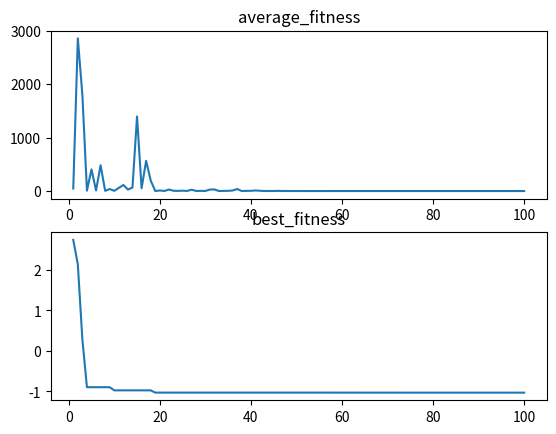

Here is the Python script that generated this plot:
import random
# import math
import copy
from matplotlib import pyplot as plt
import numpy as np

# Fitness calculations
def fitness(X_Y):
    fitness = ((4 - (2.1*pow(X_Y[:,0],2)) + (pow(X_Y[:,0],4)/3))*pow(X_Y[:,0],2)) + (X_Y[:,0]*X_Y[:,1]) + ((-4 + (4*pow(X_Y[:,1],2)))*pow(X_Y[:,1],2))
    return fitness

# Main Function
def main(Population_size,Iterations):

    # Intializing X,Y, their velocities, personal and global best
    X_Y_Current = np.random.uniform(-5,5,(Population_size,2))
    X_Y_Velocity = np.zeros((Population_size,2),dtype=float)
    P_Best_X_Y = X_Y_Current
    G_Best = [random.uniform(-5,5),random.uniform(-5,5)]
    Global_best_fitness = ((4 - (2.1*pow(G_Best[0],2)) + (pow(G_Best[0],4)/3))*pow(G_Best[0],2)) + (G_Best[0]*G_Best[1]) + ((-4 + (4*pow(G_Best[1],2)))*pow(G_Best[1],2))
    
    # Parameters for veloctiy calcuation which can further be manipulated
    C1 = 1.44944
    C2 = 1.449744
    W = 0.792
    iter = 0

    # Parameters for plot
    average_fitness, Best_fitness = np.array([]), np.array([])
    Number_of_iterations = np.arange(Iterations)+1
    
    # PSO implementation
    while(iter<Iterations):
        
        R1,R2 = random.uniform(0,1), random.uniform(0,1)
        X_Y_Velocity = W*X_Y_Velocity + C1*R1*(P_Best_X_Y - X_Y_Current) + C2*R2*(G_Best-X_Y_Current)
        X_Y_Current = X_Y_Current + X_Y_Velocity
        X_Y_Fitness = fitness(X_Y_Current)
        X_Y_Fitness_Personal_best = fitness(P_Best_X_Y)
        IS_True = np.less(X_Y_Fitness, X_Y_Fitness_Personal_best)  

        # quick note P_Best_X_Y[IS_True] is same as P_Best_X_Y[IS_True, :]
        P_Best_X_Y[IS_True] = X_Y_Current[IS_True]

        Best_fitness_overall = fitness(P_Best_X_Y)
        Index_min_fitness = np.argmin(Best_fitness_overall)

        if (Best_fitness_overall[Index_min_fitness] < Global_best_fitness):
            Global_best_fitness = Best_fitness_overall[Index_min_fitness]
            G_Best = P_Best_X_Y[Index_min_fitness,:]
        
        # W- 0.001, just remember W value should not drop less than 0.5 for example, in our case iterations is less so this makes sense, else put this under if statement
        iter,W = iter+1,W-0.001
        # iter = iter+1
        average_fitness = np.append(average_fitness,np.average(X_Y_Fitness))
        Best_fitness = np.append(Best_fitness,Global_best_fitness)

    print(G_Best)
    print(Global_best_fitness)
    fig, [ax1,ax2] = plt.subplots(2)
    ax1.plot( Number_of_iterations,average_fitness)
    ax1.set_title("average_fitness")
    ax2.plot(Number_of_iterations,Best_fitness)
    ax2.set_title("best_fitness")
    plt.show()

if __name__ == "__main__":
    main(10, 100)


